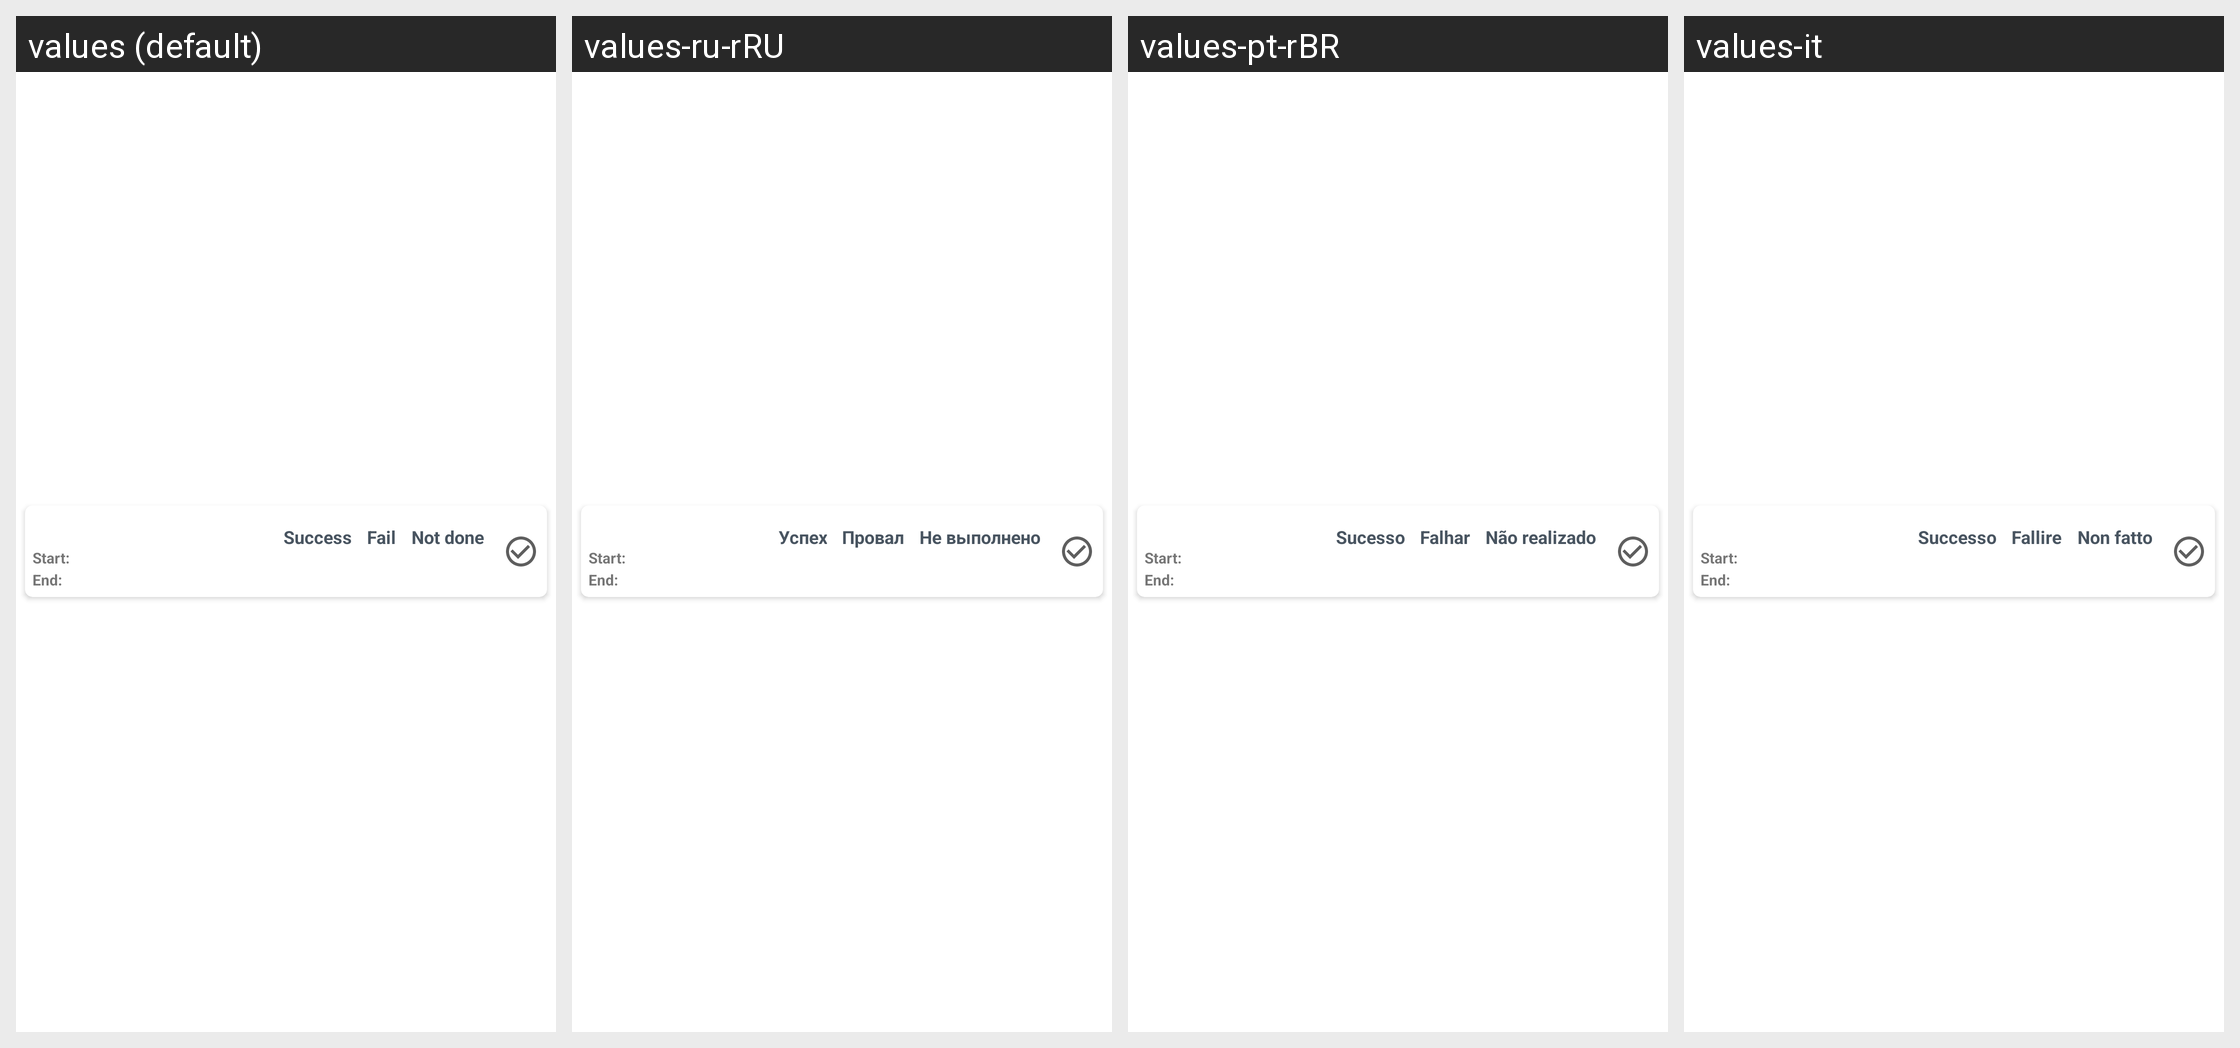

Here is an Android app screen in its default locale and in the app's own translations. Write out the translated-string differences for the strings that appear on this screen.
Android screen res/layout/program_history_row.xml rendered under 4 locales, left to right: values (default), values-ru-rRU, values-pt-rBR, values-it. Device: Nexus 5 (rendered at 1080×1920; each locale shown at half size, 540×960, under a caption strip naming it); theme AppTheme.
Other locales in the repository, not shown: values-cs, values-de, values-es, values-fi, values-fr, values-nb-rNO, values-nl, values-tr.
Strings drawn on this screen, with the default value and each locale's value (text and hints the layout hard-codes, and strings that could not be matched under every locale, appear in the picture but are not listed):

success
  values: Success
  values-ru-rRU: Успех
  values-pt-rBR: Sucesso
  values-it: Successo

fail
  values: Fail
  values-ru-rRU: Провал
  values-pt-rBR: Falhar
  values-it: Fallire

not_done
  values: Not done
  values-ru-rRU: Не выполнено
  values-pt-rBR: Não realizado
  values-it: Non fatto
